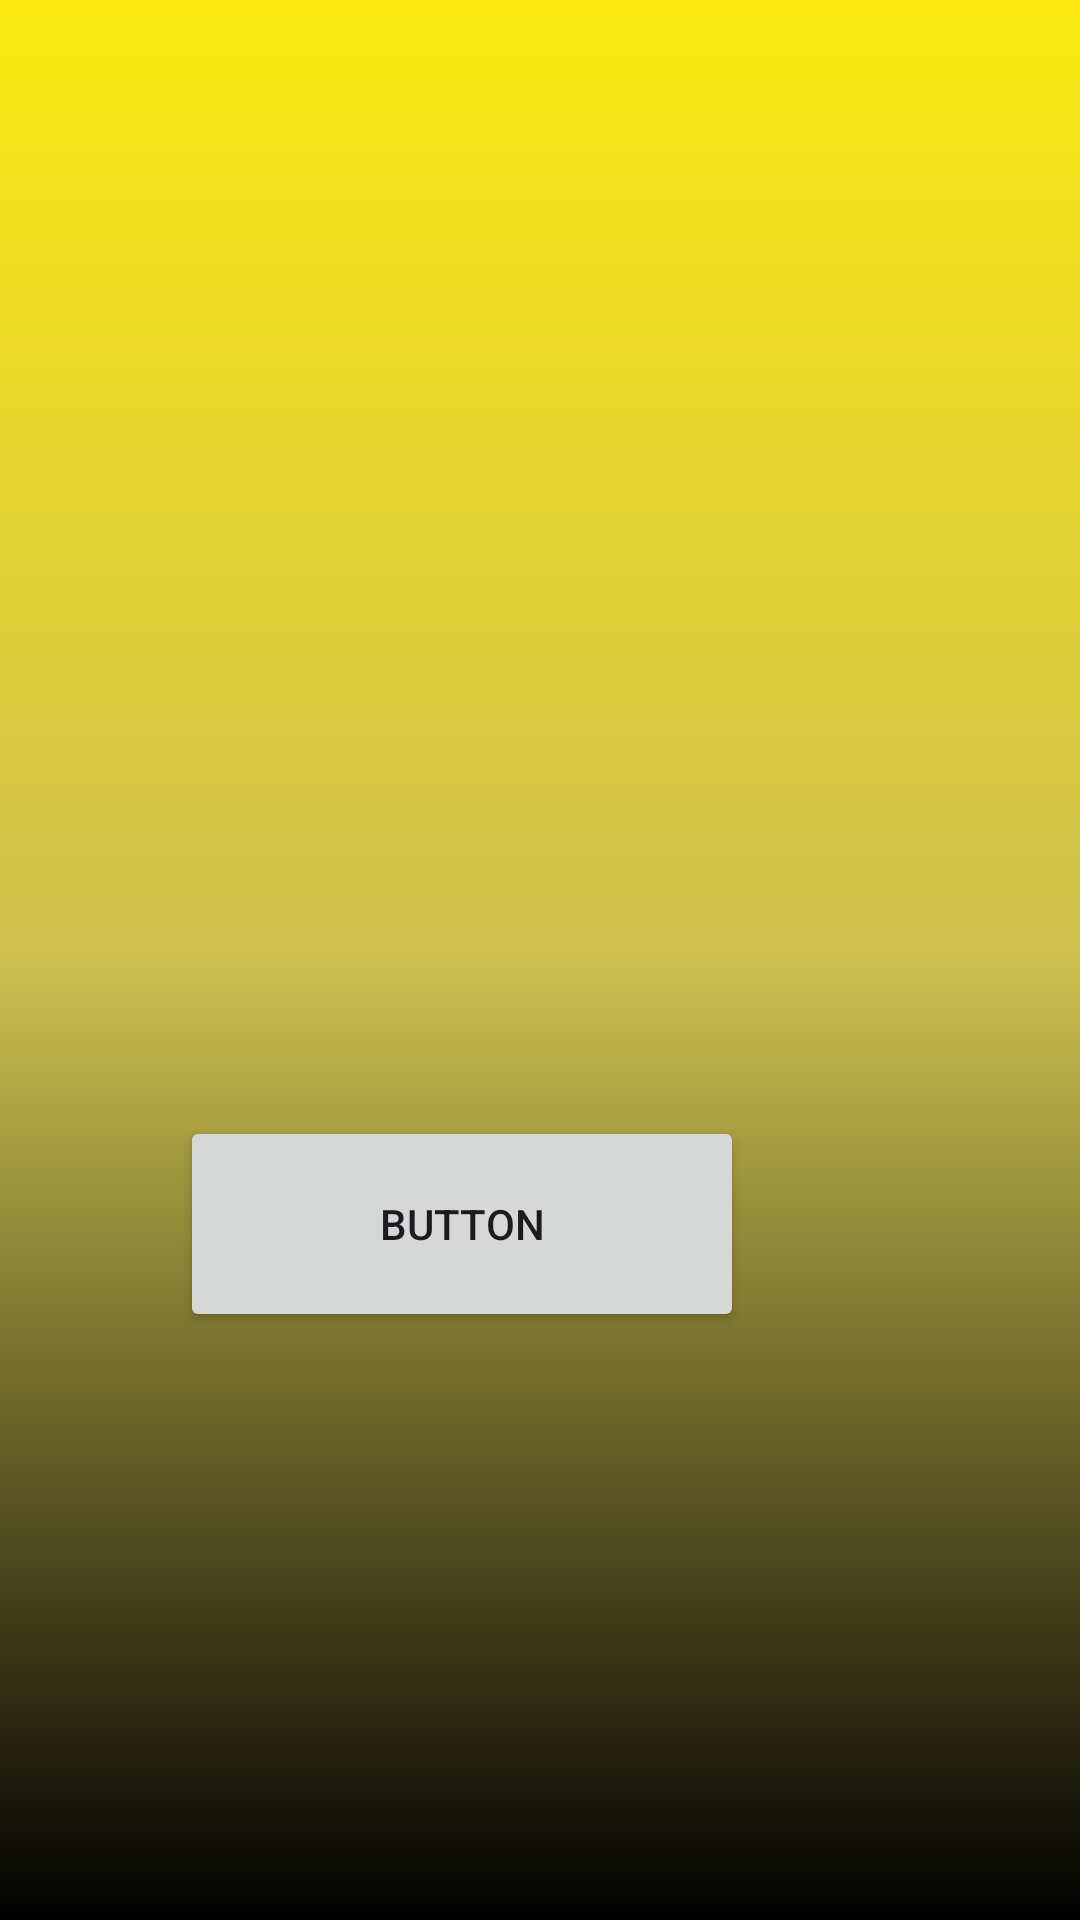

Here is an Android app screen rendered from its layout file. Give the layout XML and the strings, colors and styles it references.
<!-- AndroidManifest.xml: application theme Theme.AplicativoDeSorteio -->
<!-- res/layout/activity_main.xml -->
<?xml version="1.0" encoding="utf-8"?>
<androidx.constraintlayout.widget.ConstraintLayout xmlns:android="http://schemas.android.com/apk/res/android"
    xmlns:app="http://schemas.android.com/apk/res-auto"
    xmlns:tools="http://schemas.android.com/tools"
    android:layout_width="match_parent"
    android:layout_height="match_parent"
    android:background="@drawable/background"
    tools:context=".MainActivity">

    <Button
        android:id="@+id/button"
        android:layout_width="188dp"
        android:layout_height="72dp"
        android:layout_marginEnd="112dp"
        android:layout_marginBottom="196dp"
        android:text="Button"
        app:layout_constraintBottom_toBottomOf="parent"
        app:layout_constraintEnd_toEndOf="parent" />
</androidx.constraintlayout.widget.ConstraintLayout>
<!-- resources referenced by this layout -->
<resources>
  <!-- drawable background (drawable) -->
  <?xml version="1.0" encoding="utf-8"?>
  <shape xmlns:android="http://schemas.android.com/apk/res/android">
  <gradient
      android:startColor="@color/black"
      android:centerColor="@color/quaseamarelo"
      android:endColor="@color/amarelo"
      android:angle="90"
      />
  </shape>
  <style name="Theme.AplicativoDeSorteio" parent="Base.Theme.AplicativoDeSorteio" />
  <color name="black">#FF000000</color>
  <color name="quaseamarelo">#cdc04e</color>
  <color name="amarelo">#fde910</color>
  <style name="Base.Theme.AplicativoDeSorteio" parent="Theme.Material3.DayNight.NoActionBar">
          
          
      </style>
</resources>
